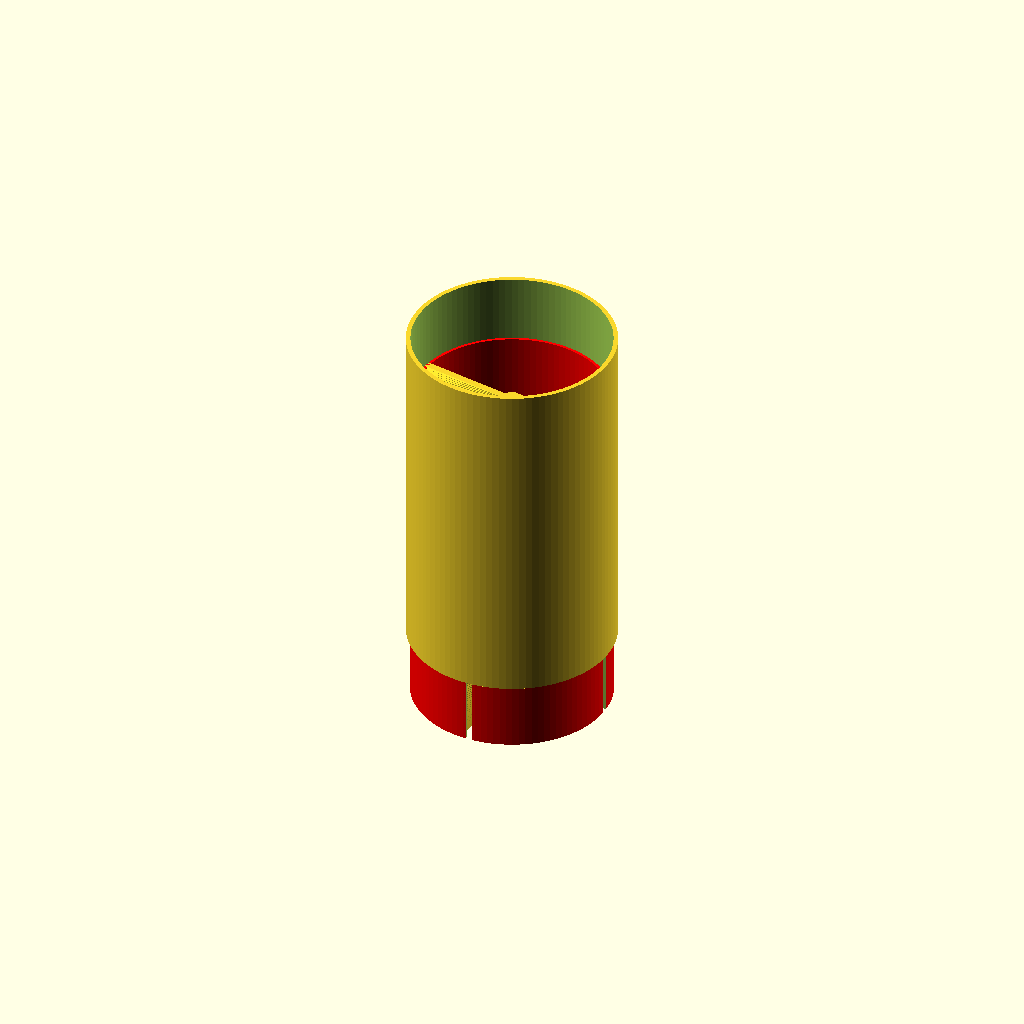
Cell 1: rendered with the file's own defaults.
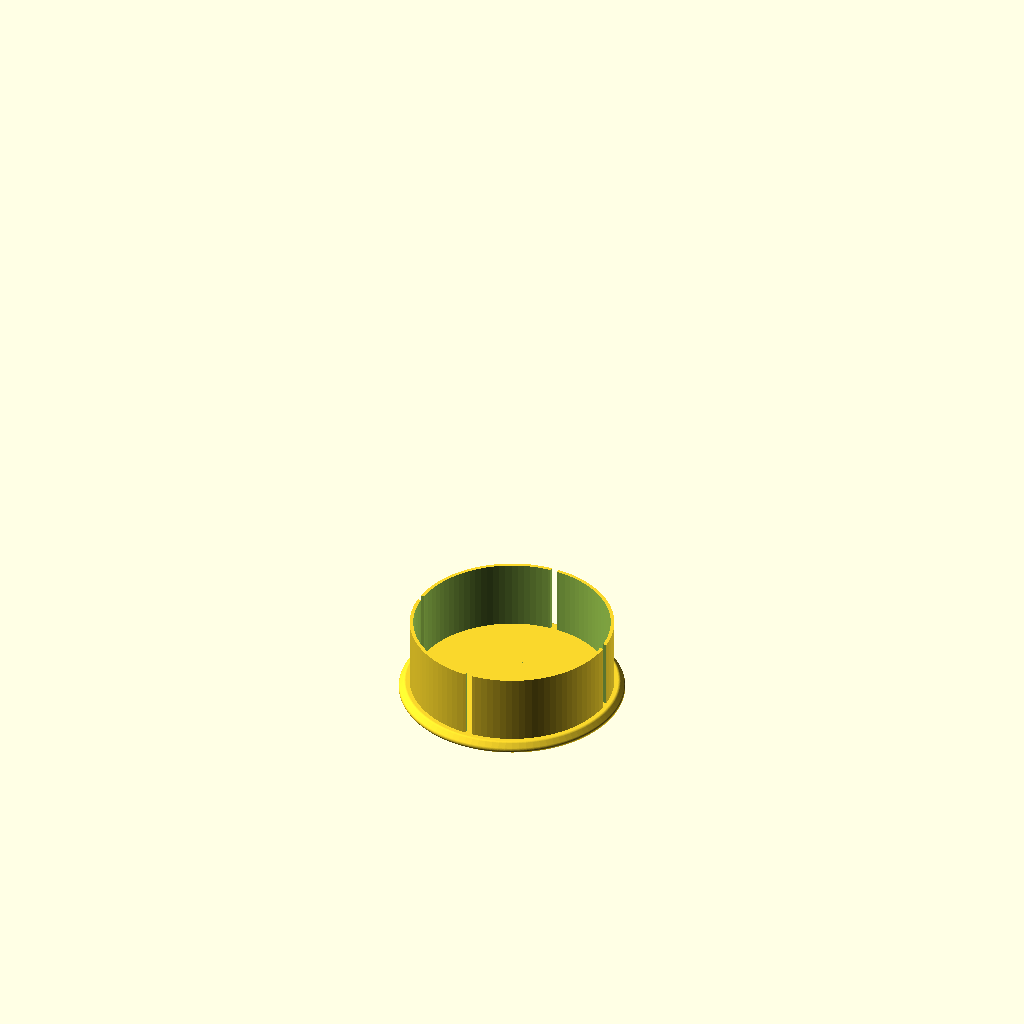
Cell 2: part = "tubecapbot" (everything else at default).
All cells are drawn from one camera (rotation 55°, 0°, 25°, orthographic, colour scheme Cornfield), so only the parameter changes between them.
The OpenSCAD source (inputs/thingiverse/files/thing-1064466/rainmaker-v3.scad):
/* [Global] */

part = "tube"; //[beads:Print beads,tube:Tube segment,tubecapbot:Tube cap bottom,tubecaptop:Tube cap top]

/* ---------------------------------------------------- */
/* [Beads] */
/* ---------------------------------------------------- */
//Beads radius (mm)
bead_r=2;

// How many beads
bead_count=64;  //[1,4,9,25,36,49,64]

//Space between beads (mm)
bead_space=5;

/* ---------------------------------------------------- */
/* [Tube setings] */
/* ---------------------------------------------------- */
// Tube outer radius (mm)
tube_outer_r = 30;
// Tube thickess (mm)
tube_thickness = 1;

// Tube height (mm)
tube_height=100;

// Connector height (mm)
connector_height=20;
// Connector thickness (mm)
connector_thickness=1;

// Twist (in angular degree) of the helix inside the tube (the higher the better, but twist is limited by printer)
twist=270; // [180:450]

/* ---------------------------------------------------- */
/* [Tube caps] */
/* ---------------------------------------------------- */
// Tube cap height (mm)
tube_end_height=1; //[1:5]

/* ---------------------------------------------------- */
/* [Hidden] */
/* ---------------------------------------------------- */
$fn=50;
epsilon=0.1;

bead_count_per_row=sqrt(bead_count);

tube_inner_r = tube_outer_r-tube_thickness;

connector_outer_r=tube_inner_r-epsilon;
connector_inner_r=connector_outer_r-connector_thickness;

tube_end_r=tube_outer_r+1;
minkowski_r=1;


/* ---------------------------------------------------- */
/* Main */
/* ---------------------------------------------------- */

if(part=="beads" ) {
  beads();
}

if(part=="tube" ) {
  rainmaker_tube();
}

if(part=="tubecapbot" ) {
  tube_cap_bottom();
}

if(part=="tubecaptop" ) {
  tube_cap_top();
}


module beads() {
  for (x=[0:bead_count_per_row-1]) {
    for (y=[0:bead_count_per_row-1]) {
      translate([x*(bead_r*2+bead_space),y*(bead_r*2+bead_space),0])
        sphere (r=bead_r,center=true,$fn=10);
    }
  }
}


module rainmaker_tube() {
  // outer tube
  translate([0,0,connector_height])
    _tube(tube_height,
      tube_outer_r,
      tube_inner_r-epsilon*3);

  // inner tube
  difference(){
  color("red") _tube(tube_height,
    connector_outer_r,
    connector_inner_r);

    translate([0, 0, connector_height/2-epsilon]) {
      cube([(connector_outer_r+2*epsilon)*2,2,connector_height+2*epsilon],center=true);
      cube([2,(connector_outer_r+2*epsilon)*2,connector_height+2*epsilon],center=true);
    }
  }
  rotate([0,0,80])
    linear_extrude(height = tube_height, center = false, convexity = 10, twist = twist,$fn=360)
      translate([2*epsilon, 0, 0])
        square([connector_outer_r-3*epsilon,2]);

  rotate([0,0,-100])
    linear_extrude(height = tube_height, center = false, convexity = 10, twist = twist,$fn=360)
      translate([2*epsilon, 0, 0])
        square([connector_outer_r-3*epsilon,2]);

  cylinder(h=tube_height,r1=2,r2=2);
}

module tube_cap_bottom() {
  minkowski() {
    cylinder(h = tube_end_height, r1 = tube_end_r, r2 = tube_outer_r, center = false,$fn=100);
    sphere(r=minkowski_r,$fn=100);
  }

  difference() {
    translate ([0,0,tube_end_height+minkowski_r]) {
        _tube(connector_height,
            connector_outer_r,
            connector_inner_r);
    }
    translate ([0,0,connector_height/2+tube_end_height+minkowski_r]) {
      cube([(connector_outer_r+2*epsilon)*2,2,connector_height+2*epsilon],center=true);
      cube([2,(connector_outer_r+2*epsilon)*2,connector_height+2*epsilon],center=true);
    }
  }
}

module tube_cap_top() {
  minkowski() {
    cylinder(h = tube_end_height, r1 = tube_end_r, r2 = tube_outer_r, center = false,$fn=100);
    sphere(r=minkowski_r,$fn=100);
  }

  translate ([0,0,tube_end_height+minkowski_r]) {
      _tube(connector_height+epsilon,
          tube_outer_r,
          tube_inner_r);
  }
}

module _tube(height,r1,r2) {
  difference() {
    cylinder(h = height, r1 = r1, r2 = r1, center = false,$fn=100);
    translate([0,0,-0.5]) cylinder(h = height+1, r1 = r2, r2 = r2, center = false,$fn=100);
  }
}
Customizer parameters (derived from the source; name, type, default, range or options):
part: string, default "tube", options "beads", "tube", "tubecapbot", "tubecaptop"
bead_r: number, default 2
bead_count: number, default 64, options 1, 4, 9, 25, 36, 49, 64
bead_space: number, default 5
tube_outer_r: number, default 30
tube_thickness: number, default 1
tube_height: number, default 100
connector_height: number, default 20
connector_thickness: number, default 1
twist: number, default 270, range 180 to 450
tube_end_height: number, default 1, range 1 to 5
